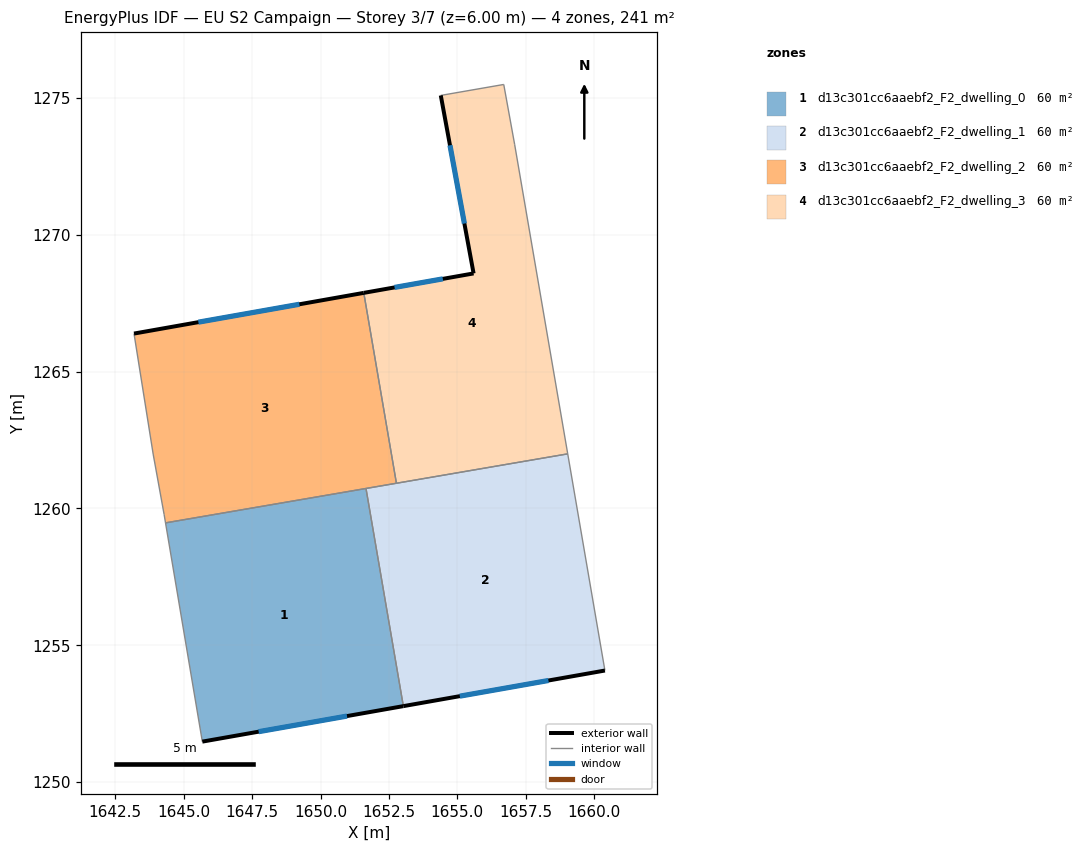
=== STOREY PLAN SPEC (per zone: floor XY polygon, exterior-wall plan segments, windows/doors) ===
zone 1: d13c301cc6aaebf2_F2_dwelling_0  (60.2 m²)
  floor: (1651.66, 1260.73) (1653.03, 1252.78) (1645.68, 1251.48) (1644.33, 1259.47)
  exterior wall: (1645.68, 1251.48) – (1653.03, 1252.78)  [7.5 m]
    window: (1647.74, 1251.84) – (1650.97, 1252.41)  [4.3 m²]
  interior walls: 3
zone 2: d13c301cc6aaebf2_F2_dwelling_1  (60.2 m²)
  floor: (1659.03, 1261.99) (1660.39, 1254.08) (1653.03, 1252.78) (1651.66, 1260.73)
  exterior wall: (1653.03, 1252.78) – (1660.39, 1254.08)  [7.5 m]
    window: (1655.09, 1253.14) – (1658.33, 1253.71)  [4.3 m²]
  interior walls: 4
zone 3: d13c301cc6aaebf2_F2_dwelling_2  (60.2 m²)
  floor: (1651.58, 1267.88) (1652.77, 1260.92) (1644.33, 1259.47) (1644.28, 1259.79) (1643.88, 1261.99) (1643.18, 1266.39)
  exterior wall: (1651.58, 1267.88) – (1643.18, 1266.39)  [8.5 m]
    window: (1649.23, 1267.46) – (1645.54, 1266.81)  [4.9 m²]
  interior walls: 6
zone 4: d13c301cc6aaebf2_F2_dwelling_3  (60.2 m²)
  floor: (1656.69, 1275.49) (1657.09, 1273.29) (1659.03, 1261.99) (1652.77, 1260.92) (1651.58, 1267.88) (1655.59, 1268.59) (1654.39, 1275.09)
  exterior wall: (1655.59, 1268.59) – (1651.58, 1267.88)  [4.1 m]
    window: (1654.47, 1268.39) – (1652.70, 1268.08)  [2.4 m²]
  exterior wall: (1654.39, 1275.09) – (1655.59, 1268.59)  [6.6 m]
    window: (1654.73, 1273.27) – (1655.26, 1270.41)  [3.8 m²]
  interior walls: 5

=== DERIVED (storey summary) ===
Building: EU S2 Campaign
Storey: 3 of 7  (floor level z = 6.00 m)
Storey gross floor area: 240.9 m²
Zones on this storey: 4
  - d13c301cc6aaebf2_F2_dwelling_0: floor 60.2 m²; exterior wall 7.5 m (22.4 m²); 1 window(s) 4.3 m²; WWR 19.3%
  - d13c301cc6aaebf2_F2_dwelling_1: floor 60.2 m²; exterior wall 7.5 m (22.4 m²); 1 window(s) 4.3 m²; WWR 19.3%
  - d13c301cc6aaebf2_F2_dwelling_2: floor 60.2 m²; exterior wall 8.5 m (25.6 m²); 1 window(s) 4.9 m²; WWR 19.3%
  - d13c301cc6aaebf2_F2_dwelling_3: floor 60.2 m²; exterior wall 10.7 m (32.1 m²); 2 window(s) 6.2 m²; WWR 19.3%
Zone adjacency (shared interzone walls):
  - d13c301cc6aaebf2_F2_dwelling_0 ↔ d13c301cc6aaebf2_F2_dwelling_1
  - d13c301cc6aaebf2_F2_dwelling_0 ↔ d13c301cc6aaebf2_F2_dwelling_2
  - d13c301cc6aaebf2_F2_dwelling_1 ↔ d13c301cc6aaebf2_F2_dwelling_2
  - d13c301cc6aaebf2_F2_dwelling_1 ↔ d13c301cc6aaebf2_F2_dwelling_3
  - d13c301cc6aaebf2_F2_dwelling_2 ↔ d13c301cc6aaebf2_F2_dwelling_3